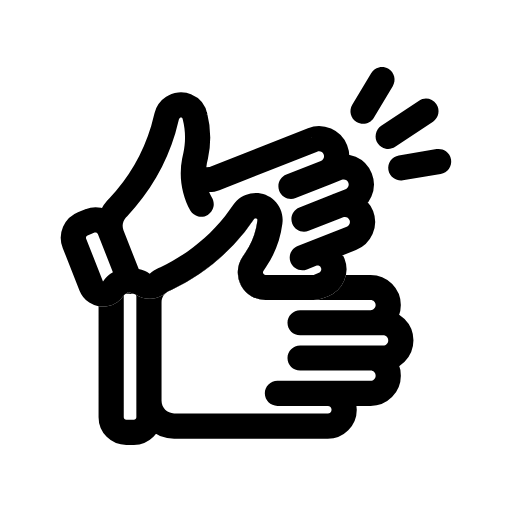
t = 0.00 s
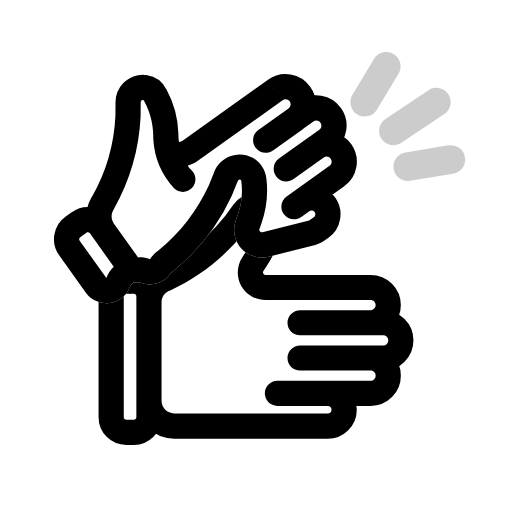
t = 0.17 s
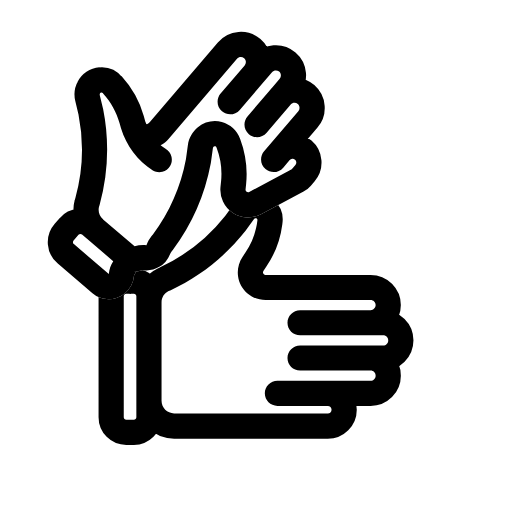
t = 0.33 s
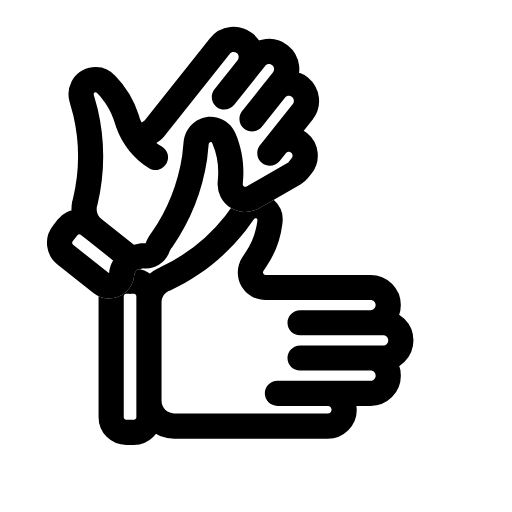
t = 0.50 s
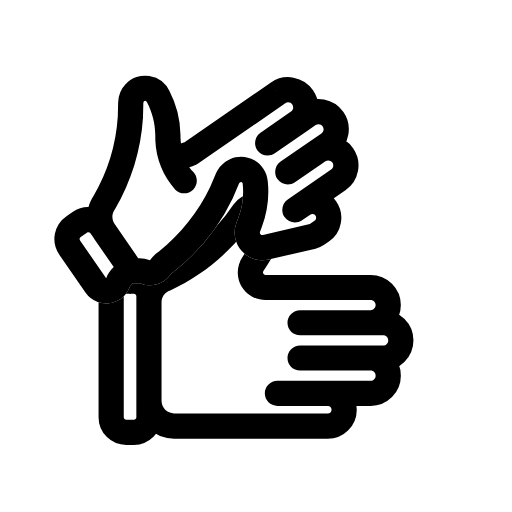
t = 0.68 s
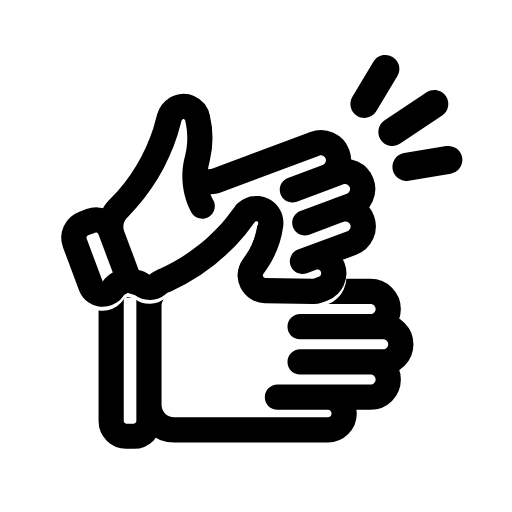
t = 0.83 s

The animated SVG that drew these frames (rendered in a browser with its animation timeline set to each time). Animation: 5 SMIL elements (animate=1,animateTransform=4); one cycle of 1.00 s, repeats indefinitely.

<svg fill="#000" width="30" height="30" viewBox="144 144 512 512" xmlns="http://www.w3.org/2000/svg"><defs><path id="lo" d="M280.3550 561.2100c0 1.3906-1.125 2.5195-2.5156 2.5234h-7.5586c-1.3906-.003906-2.5195-1.1328-2.5195-2.5234V440.3c0-1.3906 1.1289-2.5195 2.5195-2.5195h1.9648c1.293.20312 2.6094.20312 3.9023.0h1.6914c1.3906.0 2.5156 1.1289 2.5156 2.5195zM514.6050 444.0800c2.7812.0 5.0352 2.2539 5.0352 5.0352.0 2.7852-2.2539 5.0391-5.0352 5.0391h-70.523c-6.957.0-12.594 5.6367-12.594 12.594s5.6367 12.598 12.594 12.598h83.125c2.7812-.003906 5.0391 2.25 5.043 5.0352.0 2.7852-2.2539 5.043-5.0391 5.043h-83.129c-6.957.0-12.594 5.6406-12.594 12.594.0 6.957 5.6367 12.598 12.594 12.598h70.535c2.7812.0 5.0352 2.2539 5.0352 5.0352s-2.2539 5.0391-5.0352 5.0391h-93.191c-6.957.0-12.598 5.6367-12.598 12.594.0 6.957 5.6406 12.594 12.598 12.594h50.367c2.0859.0 3.7812 1.6953 3.7812 3.7812s-1.6953 3.7773-3.7812 3.7773h-153.65c-6.9492-.007812-12.586-5.6406-12.594-12.594v-98.395c-.019531-4.8242 2.7344-9.2305 7.0781-11.328l1.625-.6875c29.348-13.641 55.078-33.992 75.109-59.414l8.5234-11.727c.39453-.54297.97656-.91797 1.6367-1.0469.49609-.11328 1.0156.03125 1.3828.38672.42969.39453.625.98438.51562 1.5586l-.09375.77734.003906.003906c-1.418 11.215-5.4336 21.945-11.73 31.336l-3.1016 4.6055.003906-.003906c-3.7578 5.5898-5.3477 12.352-4.4844 19.027.86719 6.6758 4.1367 12.809 9.1914 17.25 5.0586 4.4453 11.562 6.8945 18.293 6.8945z"/><path id="up" d="M269.9150 361.4160l 1.3242-1.2773v.003906c22.297-23.457 38.77-51.824 48.082-82.816l3.6328-14.035c.16797-.65234.57422-1.2148 1.1367-1.5781.41797-.29688.96484-.35547 1.4336-.14844.55469.22266.95703.71484 1.0664 1.3047l.18359.71094c2.793 10.961 2.9922 22.422.57812 33.473l-1.1875 5.3984v.003906l-.003907.015625h-.003906c-3.4609 17.863-.53516 36.375 8.2734 52.297 1.7539 2.8477 4.5664 4.8789 7.8203 5.6523 3.2539.76953 6.6797.21484 9.5234-1.543 2.8477-1.7578 4.875-4.5742 5.6406-7.8281.76562-3.2578.20312-6.6836-1.5586-9.5234-1.0625-1.7305-1.9727-3.5508-2.7188-5.4414 3.5039.023437 6.9805-.62109 10.246-1.8945l97.785-38.543c2.5898-1.0234 5.5156.24609 6.5391 2.8359 1.0234 2.5859-.24609 5.5156-2.8359 6.5352h-.007812v.003907l-34.496 13.594h.003906c-6.4727 2.5508-9.6523 9.8672-7.1016 16.34 2.5508 6.4727 9.8633 9.6484 16.336 7.0977l34.496-13.594.035156-.019532.007813-.003906 11.684-4.6055.003907.003907c2.5859-1.0195 5.5117.25 6.5312 2.8398 1.0234 2.5859-.25 5.5117-2.8359 6.5352l-11.523 4.543-.20312.078125-2.2969.91016-.027343.007812-32.09 12.648-.003906-.003907c-6.4727 2.5508-9.6523 9.8672-7.1016 16.336 2.5508 6.4727 9.8672 9.6523 16.34 7.1016l32.09-12.648 2.4102-.95312c2.5898-.96875 5.4805.33203 6.4727 2.9141.99219 2.582-.28125 5.4805-2.8555 6.4961l-49.059 19.332c-6.4727 2.5508-9.6523 9.8672-7.1016 16.34s9.8672 9.6484 16.34 7.0977l9.2188-3.6328c.92969-.38281 1.9727-.36328 2.8906.046875.92188.39453 1.6484 1.1445 2.0117 2.082.75781 1.9375-.1875 4.125-2.125 4.8984l-5.2969 2.0859h-48.121c-.92969.003906-1.7852-.50781-2.2227-1.3281-.44141-.82031-.39062-1.8164.125-2.5898l3.1016-4.6016v.003906c8.4922-12.676 13.91-27.16 15.824-42.297l.09375-.77344-.003906-.003907c1.1133-8.5703-1.9727-17.156-8.293-23.055-6.3164-5.8984-15.094-8.3906-23.570-6.6953-6.8555 1.3672-12.945 5.2695-17.055 10.93l-8.5156 11.723c-17.352 21.676-39.41 39.117-64.5 51.008l-1.9688.84375v-.003907c-3.1797 1.4531-6.1367 3.3438-8.793 5.6133-3.2812-2.3086-7.0234-3.8672-10.973-4.5742l-15.188-38.535-.011719-.042969-.011719-.035157c-1.7656-4.4492-.84375-9.5156 2.3789-13.059zM230.1380 382.6390v.003906c-.24609-.62109-.23438-1.3164.03125-1.9297.26562-.60938.76562-1.0938 1.3906-1.3359l7.0312-2.7695h-.003906c1.293-.50391 2.7539.12891 3.2656 1.418l2.25 5.7148.019531.039062 12.773 32.406v.003906c-4.0117 2.207-7.4141 5.3711-9.9062 9.2148z"/><mask id="mLo" maskUnits="userSpaceOnUse" x="0" y="0" width="800" height="800"><use href="#lo" fill="#fff" stroke="#fff" stroke-width="50.4" stroke-linejoin="round"/><use href="#lo" fill="#000"/><g><animateTransform attributeName="transform" type="rotate" dur="1s" begin="0s" repeatCount="indefinite" calcMode="spline" keyTimes="0;0.3333;0.5;0.7333;0.7667;0.9;1" values="0 235 410;-28 235 410;-30 235 410;0 235 410;2 235 410;0 235 410;0 235 410" keySplines="0.33 0 0.67 1;0.33 0 0.67 1;0.55 0 1 1;0.33 0 0.67 1;0.33 0 0.67 1;0.33 0 0.67 1"/><use href="#up" fill="#000" stroke="#000" stroke-width="50.4" stroke-linejoin="round"/></g></mask><mask id="mUp" maskUnits="userSpaceOnUse" x="0" y="0" width="800" height="800"><use href="#up" fill="#fff" stroke="#fff" stroke-width="50.4" stroke-linejoin="round"/><use href="#up" fill="#000"/></mask></defs><g><animateTransform attributeName="transform" type="translate" dur="1s" begin="0s" repeatCount="indefinite" calcMode="spline" keyTimes="0;0.7333;0.7667;0.9333;1" values="0 0;0 0;0 6;0 0;0 0" keySplines="0.33 0 0.67 1;0.33 0 0.67 1;0.33 0 0.67 1;0.33 0 0.67 1"/><rect width="800" height="800" mask="url(#mLo)"/></g><g><animateTransform attributeName="transform" type="rotate" dur="1s" begin="0s" repeatCount="indefinite" calcMode="spline" keyTimes="0;0.3333;0.5;0.7333;0.7667;0.9;1" values="0 235 410;-28 235 410;-30 235 410;0 235 410;2 235 410;0 235 410;0 235 410" keySplines="0.33 0 0.67 1;0.33 0 0.67 1;0.55 0 1 1;0.33 0 0.67 1;0.33 0 0.67 1;0.33 0 0.67 1"/><rect width="800" height="800" mask="url(#mUp)"/></g><g transform="translate(495 320)"><g><animate attributeName="opacity" dur="1s" begin="0s" repeatCount="indefinite" calcMode="spline" keyTimes="0;0.2333;0.7333;0.7667;1" values="1;0;0;1;1" keySplines="0.33 0 0.67 1;0.33 0 0.67 1;0.33 0 0.67 1;0.33 0 0.67 1"/><animateTransform attributeName="transform" type="scale" dur="1s" begin="0s" repeatCount="indefinite" calcMode="spline" keyTimes="0;0.2;0.7333;0.8;0.9;1" values="1;1.15;0.5;1.15;1;1" keySplines="0.33 0 0.67 1;0.33 0 0.67 1;0.33 0 0.67 1;0.33 0 0.67 1;0.33 0 0.67 1"/><g transform="translate(-495 -320)"><path d="m595.05 303.46c-.53906-3.2969-2.375-6.2461-5.0938-8.1875-2.7227-1.9453-6.1055-2.7227-9.3984-2.1641l-37.785 6.2969h-.003907c-3.2969.54688-6.2422 2.3789-8.1875 5.0977-1.9414 2.7227-2.7266 6.1016-2.1758 9.3984s2.3867 6.2422 5.1094 8.1836 6.1055 2.7188 9.4023 2.1641l37.785-6.2969c6.8594-1.1445 11.492-7.6328 10.348-14.492z"/><path d="m532.43 212.87c-2.8633-1.7188-6.2969-2.2305-9.5352-1.4219-3.2422.8125-6.0273 2.875-7.7461 5.7422l-18.895 31.488c-3.5781 5.9609-1.6445 13.699 4.3203 17.277s13.699 1.6445 17.281-4.3203l18.895-31.488h-.003906c1.7188-2.8633 2.2305-6.293 1.4219-9.5352-.8125-3.2383-2.875-6.0234-5.7383-7.7422z"/><path d="m563.05 244.67-37.785 25.191c-2.8047 1.8438-4.7578 4.7266-5.4258 8.0156-.66797 3.2891.003906 6.707 1.8633 9.4961 1.8594 2.793 4.7578 4.7266 8.0508 5.375 3.293.64453 6.707-.046875 9.4844-1.9258l37.785-25.191c5.7344-3.8789 7.2617-11.656 3.4219-17.418-3.8398-5.7578-11.609-7.3398-17.395-3.543z"/></g></g></g></svg>
